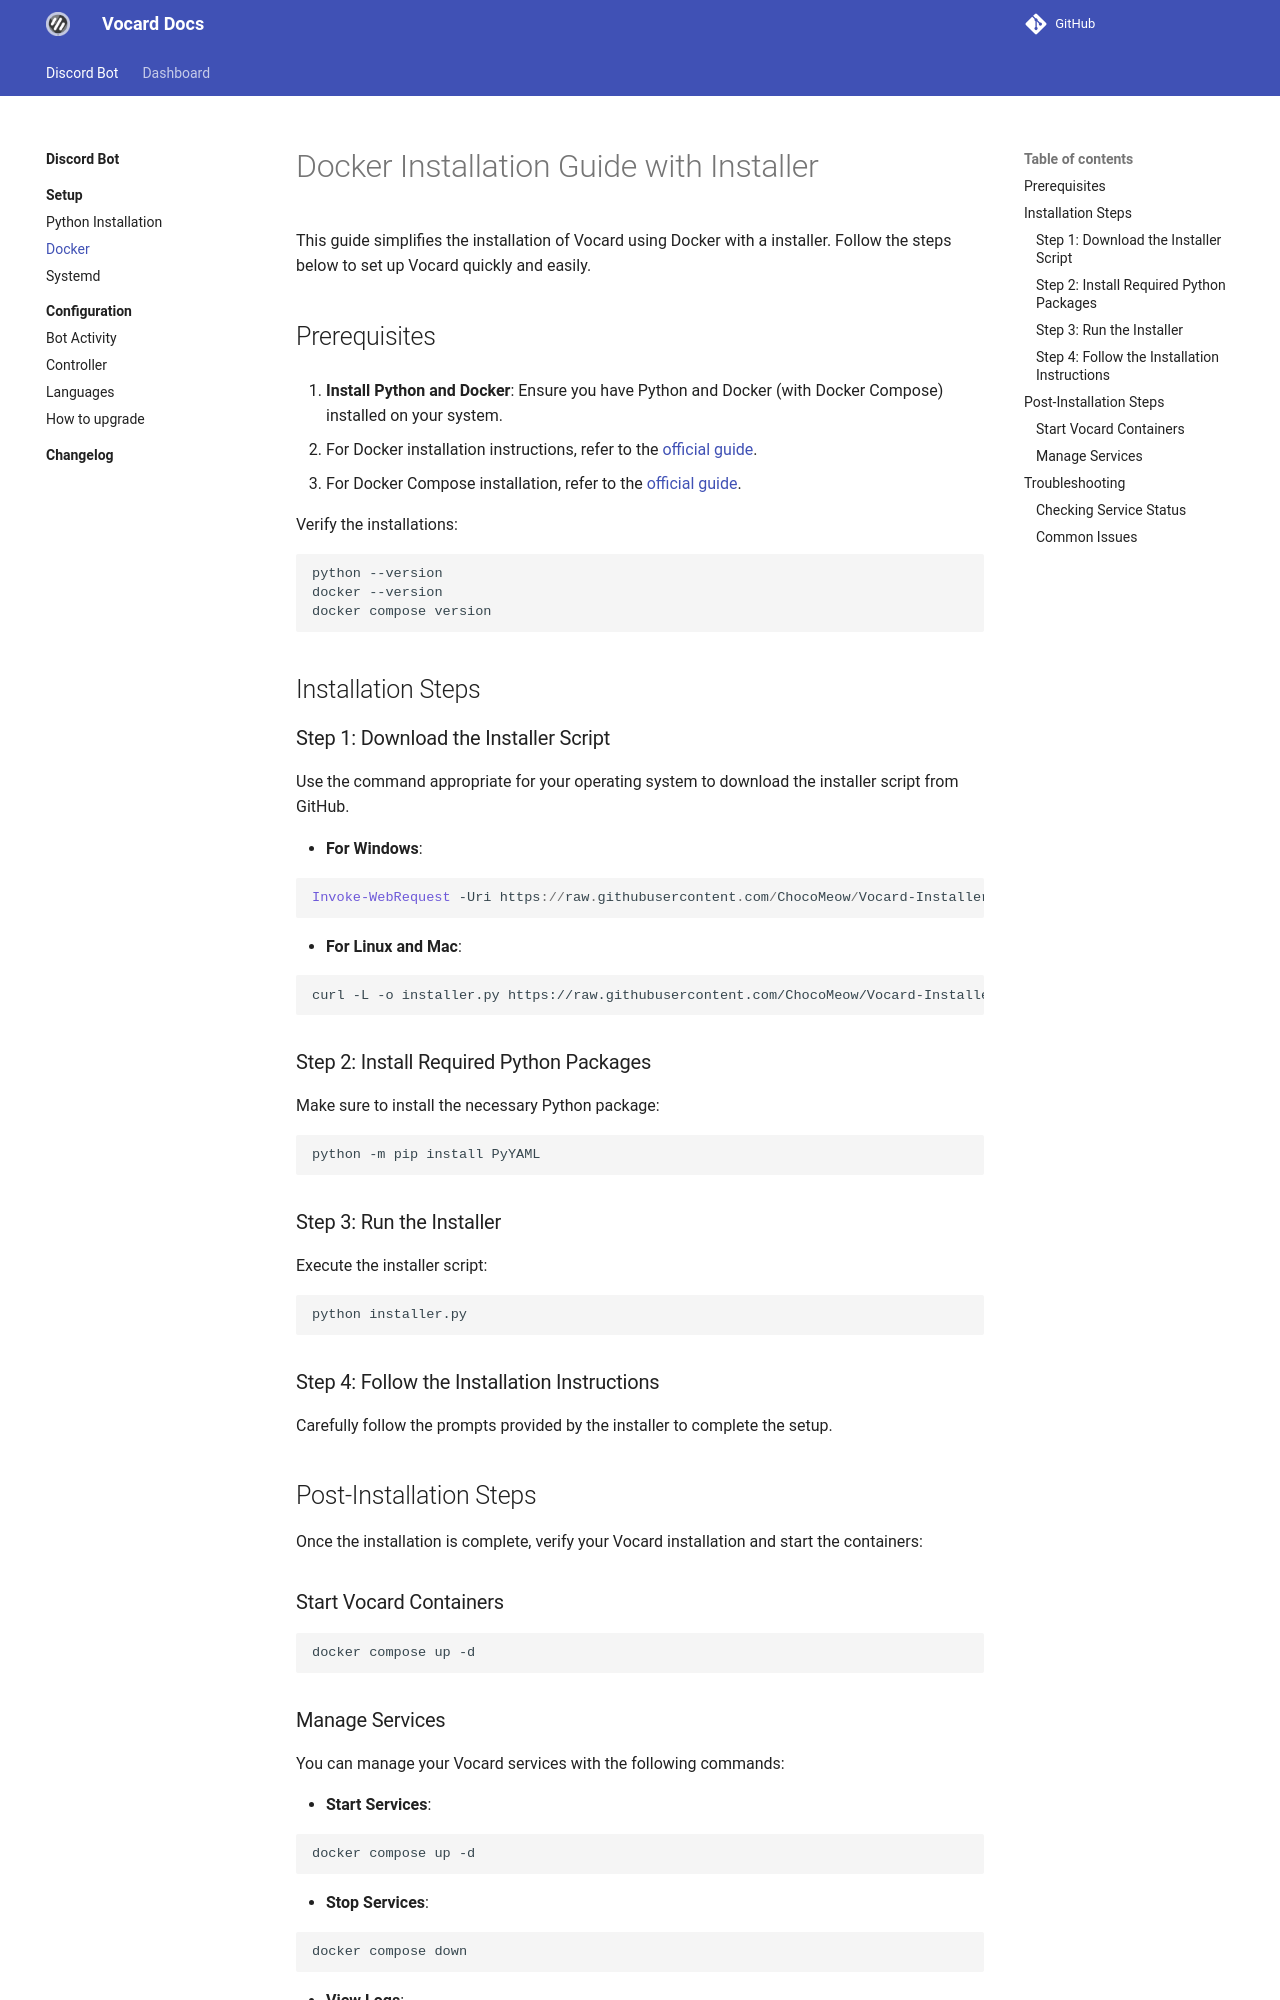

repository: ChocoMeow/Vocard-Docs · page: 2.7.2/bot/setup/docker/index.html · generator: mkdocs

# Docker Installation Guide with Installer

This guide simplifies the installation of Vocard using Docker with a installer. Follow the steps below to set up Vocard quickly and easily.

## Prerequisites

1. **Install Python and Docker**: Ensure you have Python and Docker (with Docker Compose) installed on your system.

   - For Docker installation instructions, refer to the [official guide](https://docs.docker.com/engine/install/).
   - For Docker Compose installation, refer to the [official guide](https://docs.docker.com/compose/install/).

   Verify the installations:

   ```bash
   python --version
   docker --version
   docker compose version
   ```

## Installation Steps

### Step 1: Download the Installer Script

Use the command appropriate for your operating system to download the installer script from GitHub.

- **For Windows**:

  ```powershell
  Invoke-WebRequest -Uri https://raw.githubusercontent.com/ChocoMeow/Vocard-Installer/refs/heads/main/installer.py -OutFile installer.py
  ```

- **For Linux and Mac**:

  ```bash
  curl -L -o installer.py https://raw.githubusercontent.com/ChocoMeow/Vocard-Installer/refs/heads/main/installer.py
  ```

### Step 2: Install Required Python Packages

Make sure to install the necessary Python package:

```bash
python -m pip install PyYAML
```

### Step 3: Run the Installer

Execute the installer script:

```bash
python installer.py
```

### Step 4: Follow the Installation Instructions

Carefully follow the prompts provided by the installer to complete the setup.

## Post-Installation Steps

Once the installation is complete, verify your Vocard installation and start the containers:

### Start Vocard Containers

```bash
docker compose up -d
```
